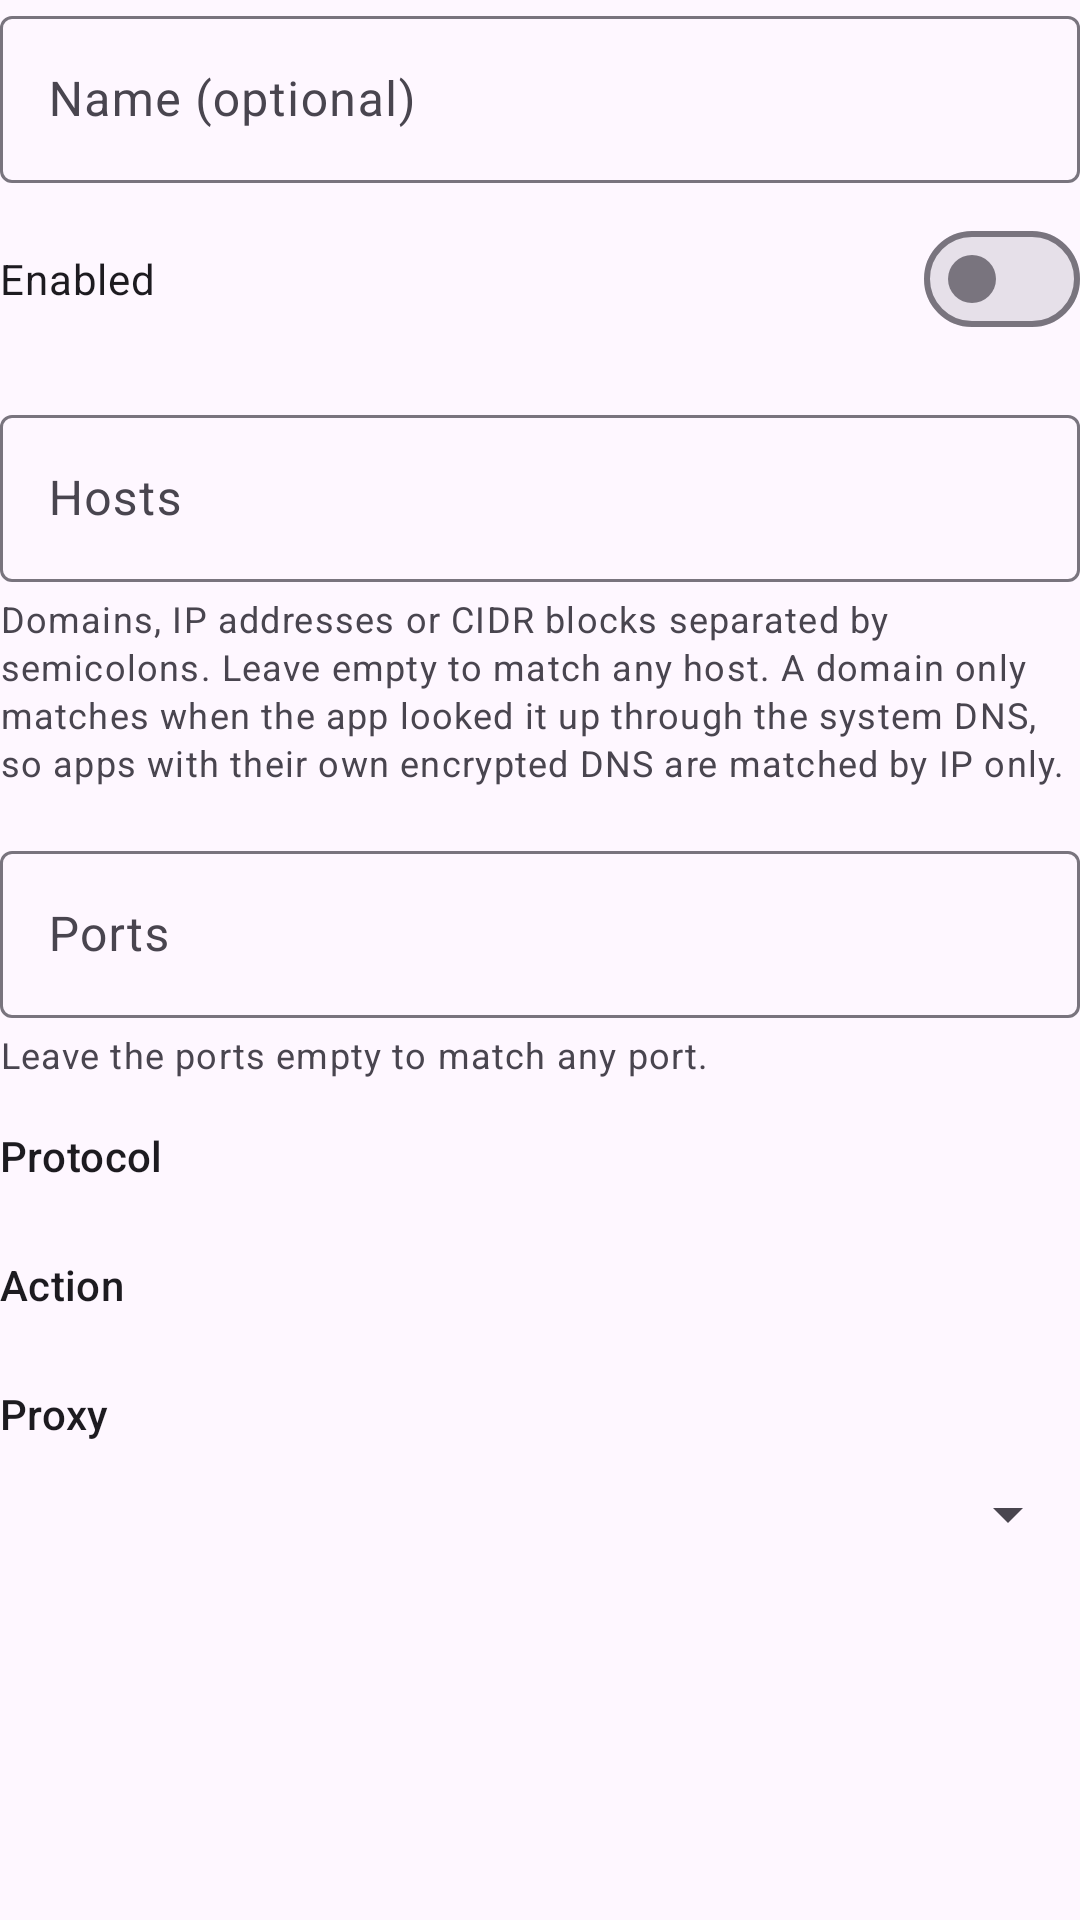

The Android layout XML behind this screen, and the referenced resources:
<!-- AndroidManifest.xml: application theme Theme.ProxyBridge -->
<!-- res/layout/form_rule.xml -->
<?xml version="1.0" encoding="utf-8"?>
<LinearLayout xmlns:android="http://schemas.android.com/apk/res/android"
    xmlns:app="http://schemas.android.com/apk/res-auto"
    android:layout_width="match_parent"
    android:layout_height="wrap_content"
    android:orientation="vertical">

    <com.google.android.material.textfield.TextInputLayout
        style="@style/Widget.Material3.TextInputLayout.OutlinedBox"
        android:layout_width="match_parent"
        android:layout_height="wrap_content"
        android:hint="@string/rule_name">

        <com.google.android.material.textfield.TextInputEditText
            android:id="@+id/name"
            android:layout_width="match_parent"
            android:layout_height="wrap_content"
            android:inputType="textCapSentences" />
    </com.google.android.material.textfield.TextInputLayout>

    <com.google.android.material.materialswitch.MaterialSwitch
        android:id="@+id/enabled"
        android:layout_width="match_parent"
        android:layout_height="wrap_content"
        android:layout_marginTop="8dp"
        android:text="@string/rule_enabled" />

    <com.google.android.material.textfield.TextInputLayout
        style="@style/Widget.Material3.TextInputLayout.OutlinedBox"
        android:layout_width="match_parent"
        android:layout_height="wrap_content"
        android:layout_marginTop="16dp"
        android:hint="@string/rule_hosts"
        app:placeholderText="@string/rule_hosts_hint">

        <com.google.android.material.textfield.TextInputEditText
            android:id="@+id/hosts"
            android:layout_width="match_parent"
            android:layout_height="wrap_content"
            android:inputType="textMultiLine|textUri|textNoSuggestions" />
    </com.google.android.material.textfield.TextInputLayout>

    <TextView
        style="@style/TextAppearance.Material3.BodySmall"
        android:layout_width="match_parent"
        android:layout_height="wrap_content"
        android:paddingTop="4dp"
        android:text="@string/rule_hosts_help"
        android:textColor="?attr/colorOnSurfaceVariant" />

    <com.google.android.material.textfield.TextInputLayout
        style="@style/Widget.Material3.TextInputLayout.OutlinedBox"
        android:layout_width="match_parent"
        android:layout_height="wrap_content"
        android:layout_marginTop="16dp"
        android:hint="@string/rule_ports"
        app:placeholderText="@string/rule_ports_hint">

        <com.google.android.material.textfield.TextInputEditText
            android:id="@+id/ports"
            android:layout_width="match_parent"
            android:layout_height="wrap_content"
            android:inputType="text|textNoSuggestions" />
    </com.google.android.material.textfield.TextInputLayout>

    <TextView
        style="@style/TextAppearance.Material3.BodySmall"
        android:layout_width="match_parent"
        android:layout_height="wrap_content"
        android:paddingTop="4dp"
        android:text="@string/rule_ports_help"
        android:textColor="?attr/colorOnSurfaceVariant" />

    <TextView
        style="@style/TextAppearance.Material3.LabelLarge"
        android:layout_width="wrap_content"
        android:layout_height="wrap_content"
        android:paddingTop="16dp"
        android:paddingBottom="8dp"
        android:text="@string/rule_protocol" />

    <com.google.android.material.button.MaterialButtonToggleGroup
        android:id="@+id/protocol"
        android:layout_width="match_parent"
        android:layout_height="wrap_content"
        app:selectionRequired="true"
        app:singleSelection="true" />

    <TextView
        style="@style/TextAppearance.Material3.LabelLarge"
        android:layout_width="wrap_content"
        android:layout_height="wrap_content"
        android:paddingTop="16dp"
        android:paddingBottom="8dp"
        android:text="@string/rule_action" />

    <com.google.android.material.button.MaterialButtonToggleGroup
        android:id="@+id/action"
        android:layout_width="match_parent"
        android:layout_height="wrap_content"
        app:selectionRequired="true"
        app:singleSelection="true" />

    <LinearLayout
        android:id="@+id/proxy_section"
        android:layout_width="match_parent"
        android:layout_height="wrap_content"
        android:orientation="vertical">

        <TextView
            style="@style/TextAppearance.Material3.LabelLarge"
            android:layout_width="wrap_content"
            android:layout_height="wrap_content"
            android:paddingTop="16dp"
            android:text="@string/rule_proxy_label" />

        <Spinner
            android:id="@+id/proxy"
            android:layout_width="match_parent"
            android:layout_height="48dp" />

        <TextView
            android:id="@+id/http_udp"
            style="@style/TextAppearance.Material3.BodySmall"
            android:layout_width="match_parent"
            android:layout_height="wrap_content"
            android:text="@string/rule_http_udp"
            android:textColor="?attr/colorOnSurfaceVariant"
            android:visibility="gone" />
    </LinearLayout>
</LinearLayout>
<!-- resources referenced by this layout -->
<resources>
  <string name="rule_action">Action</string>
  <string name="rule_enabled">Enabled</string>
  <string name="rule_hosts">Hosts</string>
  <string name="rule_hosts_help">Domains, IP addresses or CIDR blocks separated by semicolons. Leave empty to match any host. A domain only matches when the app looked it up through the system DNS, so apps with their own encrypted DNS are matched by IP only.</string>
  <string name="rule_hosts_hint">github.com; *.example.com; 10.0.0.0/8</string>
  <string name="rule_http_udp">An HTTP proxy cannot carry UDP. UDP traffic matched by this rule goes direct.</string>
  <string name="rule_name">Name (optional)</string>
  <string name="rule_ports">Ports</string>
  <string name="rule_ports_help">Leave the ports empty to match any port.</string>
  <string name="rule_ports_hint">443; 80; 8000-9000</string>
  <string name="rule_protocol">Protocol</string>
  <string name="rule_proxy_label">Proxy</string>
  <style name="Theme.ProxyBridge" parent="Theme.Material3.DayNight.NoActionBar">
          <item name="colorPrimary">@color/brand_primary</item>
          <item name="colorOnPrimary">@color/brand_on_primary</item>
          <item name="colorPrimaryContainer">@color/brand_primary_container</item>
          <item name="colorOnPrimaryContainer">@color/brand_on_primary_container</item>
          <item name="colorSecondaryContainer">@color/brand_secondary_container</item>
          <item name="colorOnSecondaryContainer">@color/brand_on_secondary_container</item>
      </style>
  <color name="brand_primary">#1B5E9E</color>
  <color name="brand_on_primary">#FFFFFF</color>
  <color name="brand_primary_container">#D2E4FF</color>
  <color name="brand_on_primary_container">#001C37</color>
  <color name="brand_secondary_container">#D7E3F8</color>
  <color name="brand_on_secondary_container">#101C2B</color>
</resources>
